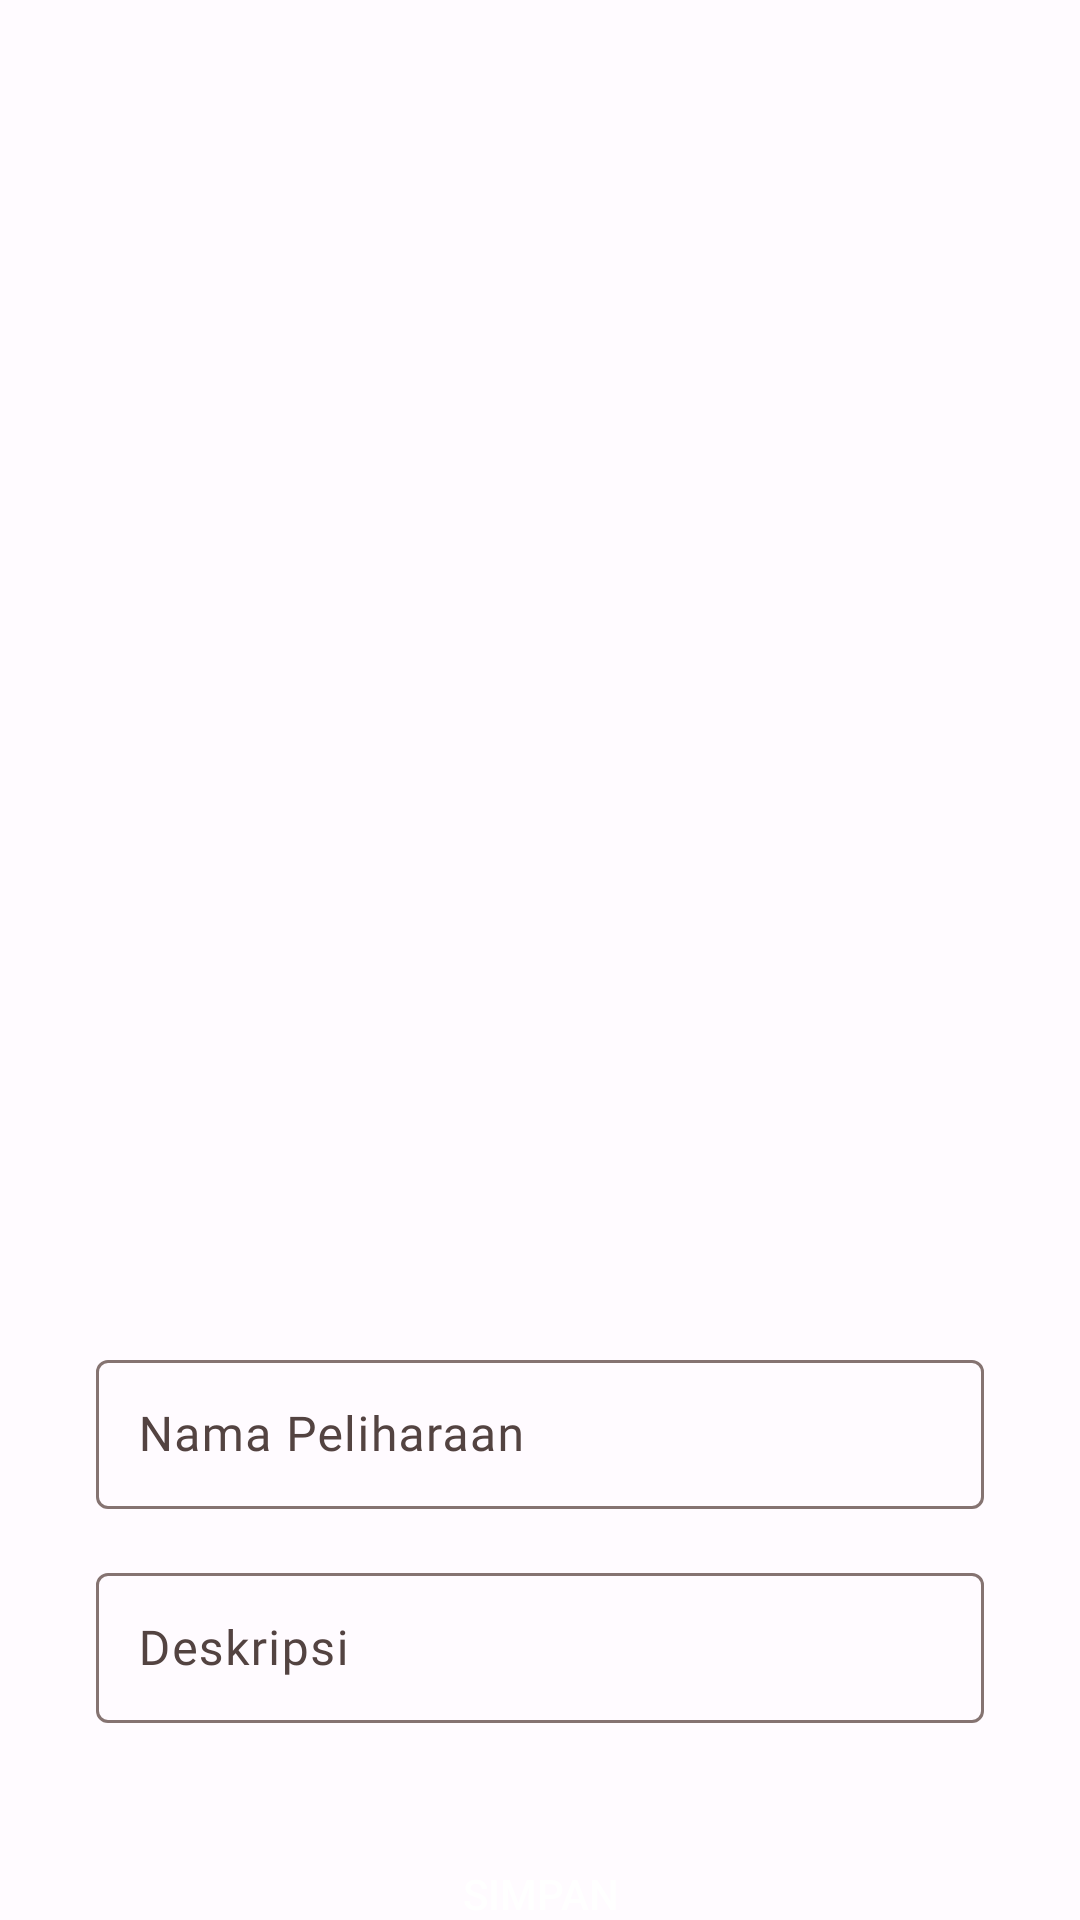

Produce the Android XML layout that renders to this screen, including the resource entries it uses.
<!-- AndroidManifest.xml: application theme AppTheme -->
<!-- res/layout/activity_edit.xml -->
<?xml version="1.0" encoding="utf-8"?>
<androidx.constraintlayout.widget.ConstraintLayout xmlns:android="http://schemas.android.com/apk/res/android"
    xmlns:app="http://schemas.android.com/apk/res-auto"
    xmlns:tools="http://schemas.android.com/tools"
    android:layout_width="match_parent"
    android:layout_height="match_parent"
    tools:context=".EditActivity">

    <androidx.core.widget.NestedScrollView
        android:layout_width="match_parent"
        android:layout_height="match_parent"
        app:layout_constraintBottom_toBottomOf="parent"
        app:layout_constraintEnd_toEndOf="parent"
        app:layout_constraintStart_toStartOf="parent"
        app:layout_constraintTop_toTopOf="parent">

        <androidx.constraintlayout.widget.ConstraintLayout
            android:layout_width="match_parent"
            android:layout_height="match_parent"
            android:paddingBottom="200dp">

            <ImageView
                android:id="@+id/image_view_thumbnail"
                android:layout_width="0dp"
                android:layout_height="400dp"
                android:layout_marginStart="32dp"
                android:layout_marginTop="32dp"
                android:layout_marginEnd="32dp"
                android:scaleType="centerCrop"
                android:src="@drawable/placeholder"
                app:layout_constraintEnd_toEndOf="parent"
                app:layout_constraintStart_toStartOf="parent"
                app:layout_constraintTop_toTopOf="parent" />

            <com.google.android.material.textfield.TextInputLayout
                android:id="@+id/edit_text_nama_peliharaan_container"
                android:layout_width="match_parent"
                android:layout_height="wrap_content"
                android:layout_marginStart="32dp"
                android:layout_marginTop="16dp"
                android:layout_marginEnd="32dp"
                app:layout_constraintEnd_toEndOf="parent"
                app:layout_constraintStart_toStartOf="parent"
                app:layout_constraintTop_toBottomOf="@+id/image_view_thumbnail">

                <com.google.android.material.textfield.TextInputEditText
                    android:id="@+id/edit_text_nama_peliharaan"
                    android:layout_width="match_parent"
                    android:layout_height="wrap_content"
                    android:fontFamily="@font/open_sans"
                    android:hint="Nama Peliharaan"
                    style="@style/ThemeOverlay.Material3.TextInputEditText.OutlinedBox"
                    android:maxLines="1"
                    android:paddingHorizontal="14dp"
                    android:paddingVertical="14dp" />

            </com.google.android.material.textfield.TextInputLayout>

            <com.google.android.material.textfield.TextInputLayout
                android:id="@+id/edit_text_deskripsi_container"
                android:layout_width="match_parent"
                android:layout_height="wrap_content"
                android:layout_marginStart="32dp"
                android:layout_marginTop="16dp"
                android:layout_marginEnd="32dp"
                app:layout_constraintEnd_toEndOf="@+id/image_view_thumbnail"
                app:layout_constraintStart_toStartOf="@+id/image_view_thumbnail"
                app:layout_constraintTop_toBottomOf="@+id/edit_text_nama_peliharaan_container">

                <com.google.android.material.textfield.TextInputEditText
                    android:id="@+id/edit_text_deskripsi"
                    android:layout_width="match_parent"
                    android:layout_height="wrap_content"
                    android:minHeight="50dp"
                    android:fontFamily="@font/open_sans"
                    android:hint="Deskripsi"
                    style="@style/ThemeOverlay.Material3.TextInputEditText.OutlinedBox"
                    android:inputType="textMultiLine"
                    android:paddingHorizontal="14dp"
                    android:paddingVertical="14dp" />

            </com.google.android.material.textfield.TextInputLayout>


            <androidx.appcompat.widget.AppCompatButton
                android:id="@+id/button_simpan"
                android:layout_width="0dp"
                android:layout_height="50dp"
                android:layout_marginTop="32dp"
                android:elevation="4dp"
                android:text="Simpan"
                android:textColor="?attr/colorOnPrimary"
                android:background="@drawable/rounded_button"
                app:layout_constraintEnd_toEndOf="@+id/edit_text_deskripsi_container"
                app:layout_constraintStart_toStartOf="@+id/edit_text_deskripsi_container"
                app:layout_constraintTop_toBottomOf="@+id/edit_text_deskripsi_container" />


        </androidx.constraintlayout.widget.ConstraintLayout>


    </androidx.core.widget.NestedScrollView>

</androidx.constraintlayout.widget.ConstraintLayout>
<!-- resources referenced by this layout -->
<resources>
  <style name="AppTheme" parent="Theme.Material3.Light.NoActionBar">
          <item name="colorPrimary">@color/md_theme_light_primary</item>
          <item name="colorOnPrimary">@color/md_theme_light_onPrimary</item>
          <item name="colorPrimaryContainer">@color/md_theme_light_primaryContainer</item>
          <item name="colorOnPrimaryContainer">@color/md_theme_light_onPrimaryContainer</item>
          <item name="colorSecondary">@color/md_theme_light_secondary</item>
          <item name="colorOnSecondary">@color/md_theme_light_onSecondary</item>
          <item name="colorSecondaryContainer">@color/md_theme_light_secondaryContainer</item>
          <item name="colorOnSecondaryContainer">@color/md_theme_light_onSecondaryContainer</item>
          <item name="colorTertiary">@color/md_theme_light_tertiary</item>
          <item name="colorOnTertiary">@color/md_theme_light_onTertiary</item>
          <item name="colorTertiaryContainer">@color/md_theme_light_tertiaryContainer</item>
          <item name="colorOnTertiaryContainer">@color/md_theme_light_onTertiaryContainer</item>
          <item name="colorError">@color/md_theme_light_error</item>
          <item name="colorErrorContainer">@color/md_theme_light_errorContainer</item>
          <item name="colorOnError">@color/md_theme_light_onError</item>
          <item name="colorOnErrorContainer">@color/md_theme_light_onErrorContainer</item>
          <item name="android:colorBackground">@color/md_theme_light_background</item>
          <item name="colorOnBackground">@color/md_theme_light_onBackground</item>
          <item name="colorSurface">@color/md_theme_light_surface</item>
          <item name="colorOnSurface">@color/md_theme_light_onSurface</item>
          <item name="colorSurfaceVariant">@color/md_theme_light_surfaceVariant</item>
          <item name="colorOnSurfaceVariant">@color/md_theme_light_onSurfaceVariant</item>
          <item name="colorOutline">@color/md_theme_light_outline</item>
          <item name="colorOnSurfaceInverse">@color/md_theme_light_inverseOnSurface</item>
          <item name="colorSurfaceInverse">@color/md_theme_light_inverseSurface</item>
          <item name="colorPrimaryInverse">@color/md_theme_light_inversePrimary</item>
      </style>
  <color name="md_theme_light_primary">#9C423A</color>
  <color name="md_theme_light_onPrimary">#FFFFFF</color>
  <color name="md_theme_light_primaryContainer">#FFDAD6</color>
  <color name="md_theme_light_onPrimaryContainer">#410002</color>
  <color name="md_theme_light_secondary">#775652</color>
  <color name="md_theme_light_onSecondary">#FFFFFF</color>
  <color name="md_theme_light_secondaryContainer">#FFDAD6</color>
  <color name="md_theme_light_onSecondaryContainer">#2C1513</color>
  <color name="md_theme_light_tertiary">#715B2E</color>
  <color name="md_theme_light_onTertiary">#FFFFFF</color>
  <color name="md_theme_light_tertiaryContainer">#FDDFA6</color>
  <color name="md_theme_light_onTertiaryContainer">#261900</color>
  <color name="md_theme_light_error">#BA1A1A</color>
  <color name="md_theme_light_errorContainer">#FFDAD6</color>
  <color name="md_theme_light_onError">#FFFFFF</color>
  <color name="md_theme_light_onErrorContainer">#410002</color>
  <color name="md_theme_light_background">#FFFBFF</color>
  <color name="md_theme_light_onBackground">#201A19</color>
  <color name="md_theme_light_surface">#FFFBFF</color>
  <color name="md_theme_light_onSurface">#201A19</color>
  <color name="md_theme_light_surfaceVariant">#F5DDDA</color>
  <color name="md_theme_light_onSurfaceVariant">#534341</color>
  <color name="md_theme_light_outline">#857371</color>
  <color name="md_theme_light_inverseOnSurface">#FBEEEC</color>
  <color name="md_theme_light_inverseSurface">#362F2E</color>
  <color name="md_theme_light_inversePrimary">#FFB4AB</color>
</resources>
